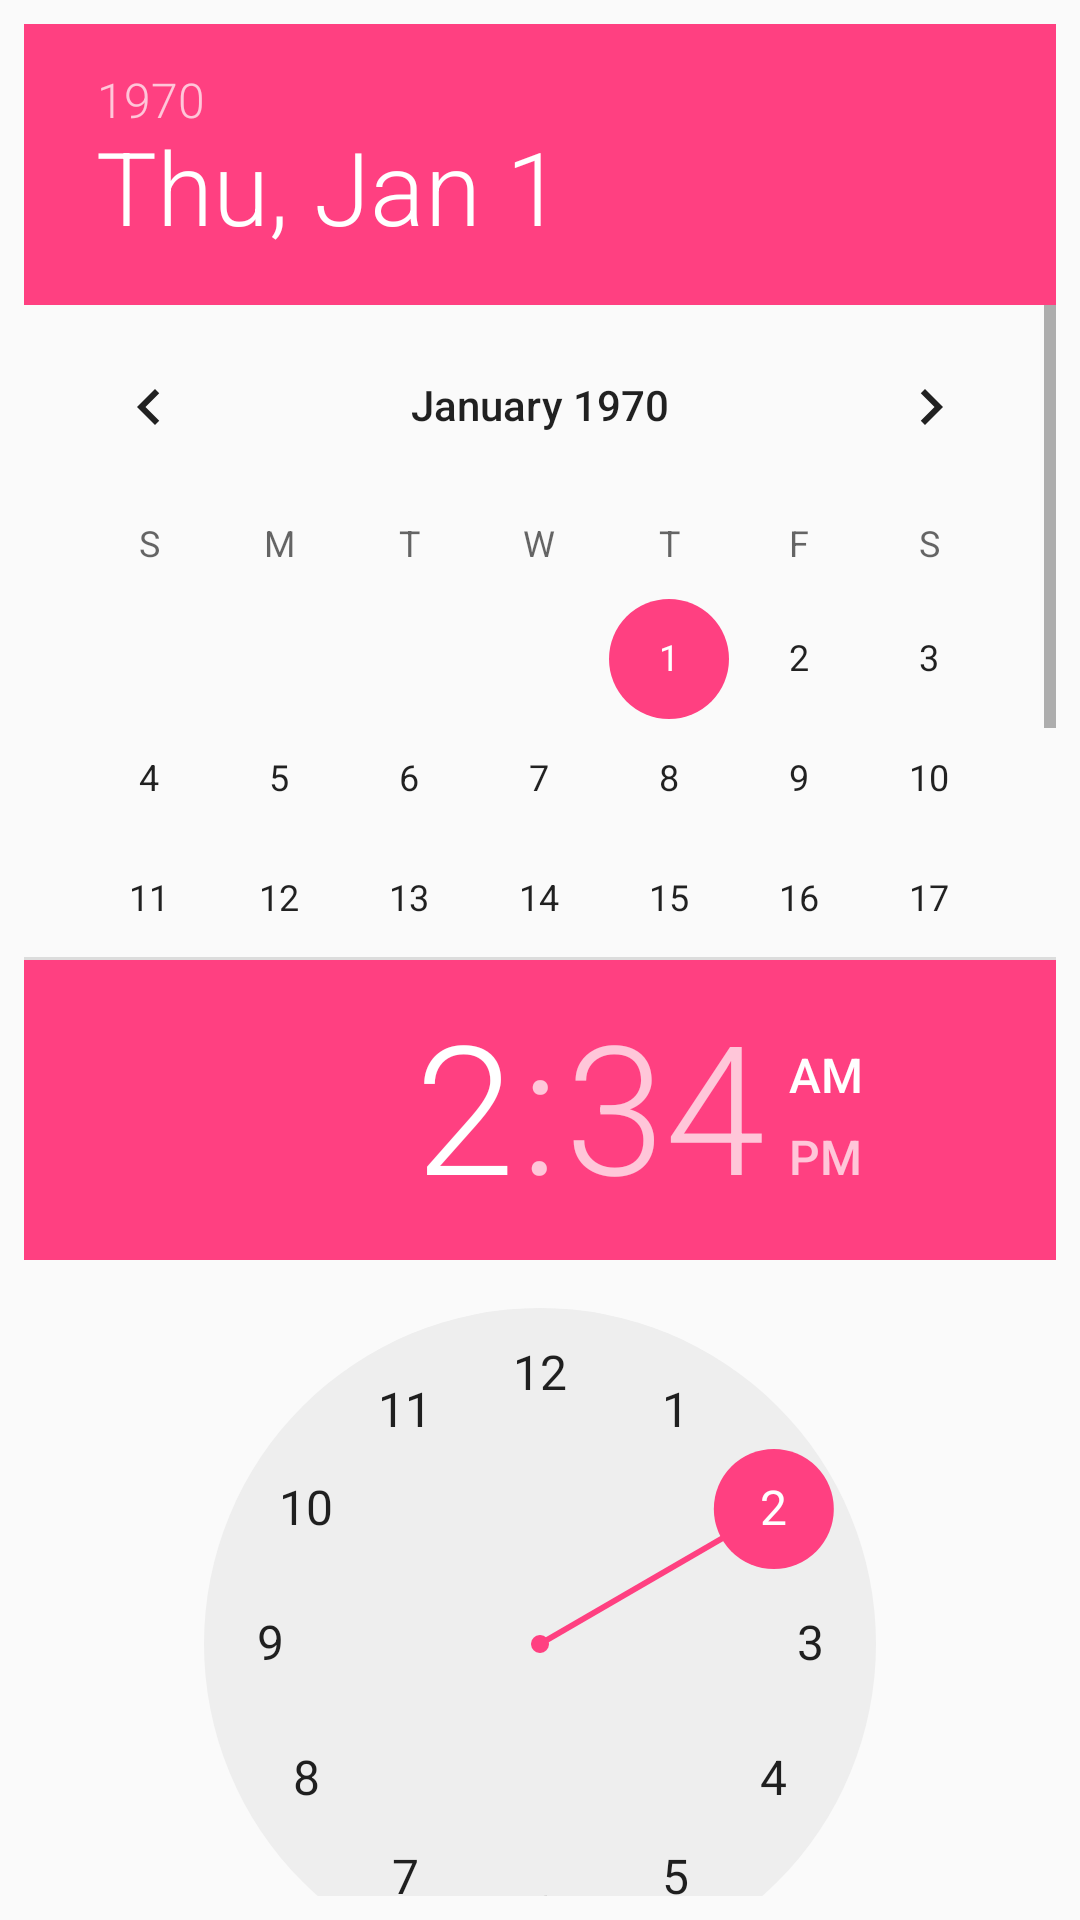

Layout XML and referenced resources for this Android screen:
<!-- AndroidManifest.xml: application theme AppTheme -->
<!-- res/layout/date_time_picker.xml -->
<?xml version="1.0" encoding="utf-8"?>
<LinearLayout
    xmlns:android="http://schemas.android.com/apk/res/android"
    android:orientation="vertical"
    android:layout_width="match_parent"
    android:padding="8dp"
    android:layout_height="match_parent">

    <DatePicker
        android:id="@+id/date_picker"
        android:layout_width="match_parent"
        android:calendarViewShown="true"
        android:spinnersShown="false"
        android:layout_weight="4"
        android:layout_height="0dp" />

    <TimePicker
        android:id="@+id/time_picker"
        android:layout_weight="4"
        android:layout_width="match_parent"
        android:layout_height="0dp" />

</LinearLayout>
<!-- resources referenced by this layout -->
<resources>
  <style name="AppTheme" parent="Theme.AppCompat.Light.NoActionBar">
          
          <item name="colorPrimary">@color/colorPrimary</item>
          <item name="colorPrimaryDark">@color/colorPrimaryDark</item>
          <item name="colorAccent">@color/colorAccent</item>
          <item name="android:textViewStyle">@style/RobotoTextViewStyle</item>
      </style>
  <color name="colorPrimary">#3F51B5</color>
  <color name="colorPrimaryDark">#303F9F</color>
  <color name="colorAccent">#FF4081</color>
  <style name="RobotoTextViewStyle" parent="android:Widget.TextView">
          <item name="android:fontFamily">sans-serif-light</item>
          <item name="android:textColor">@color/colorGrey</item>
      </style>
  <color name="colorGrey">#5a5a5b</color>
</resources>
